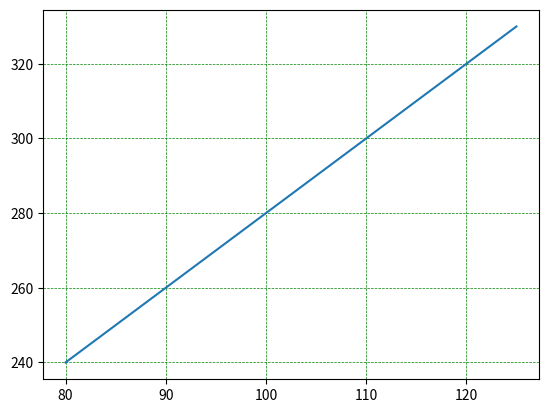

The script that saved this image:
import numpy as np
import matplotlib.pyplot as plt

x = np.array([80, 85, 90, 95, 100, 105, 110, 115, 120, 125])
y = np.array([240, 250, 260, 270, 280, 290, 300, 310, 320, 330])

# set grid color, linestyle, linewidth
plt.grid(color = 'green', linestyle = '--', linewidth = 0.5)

plt.plot(x, y)
plt.show()